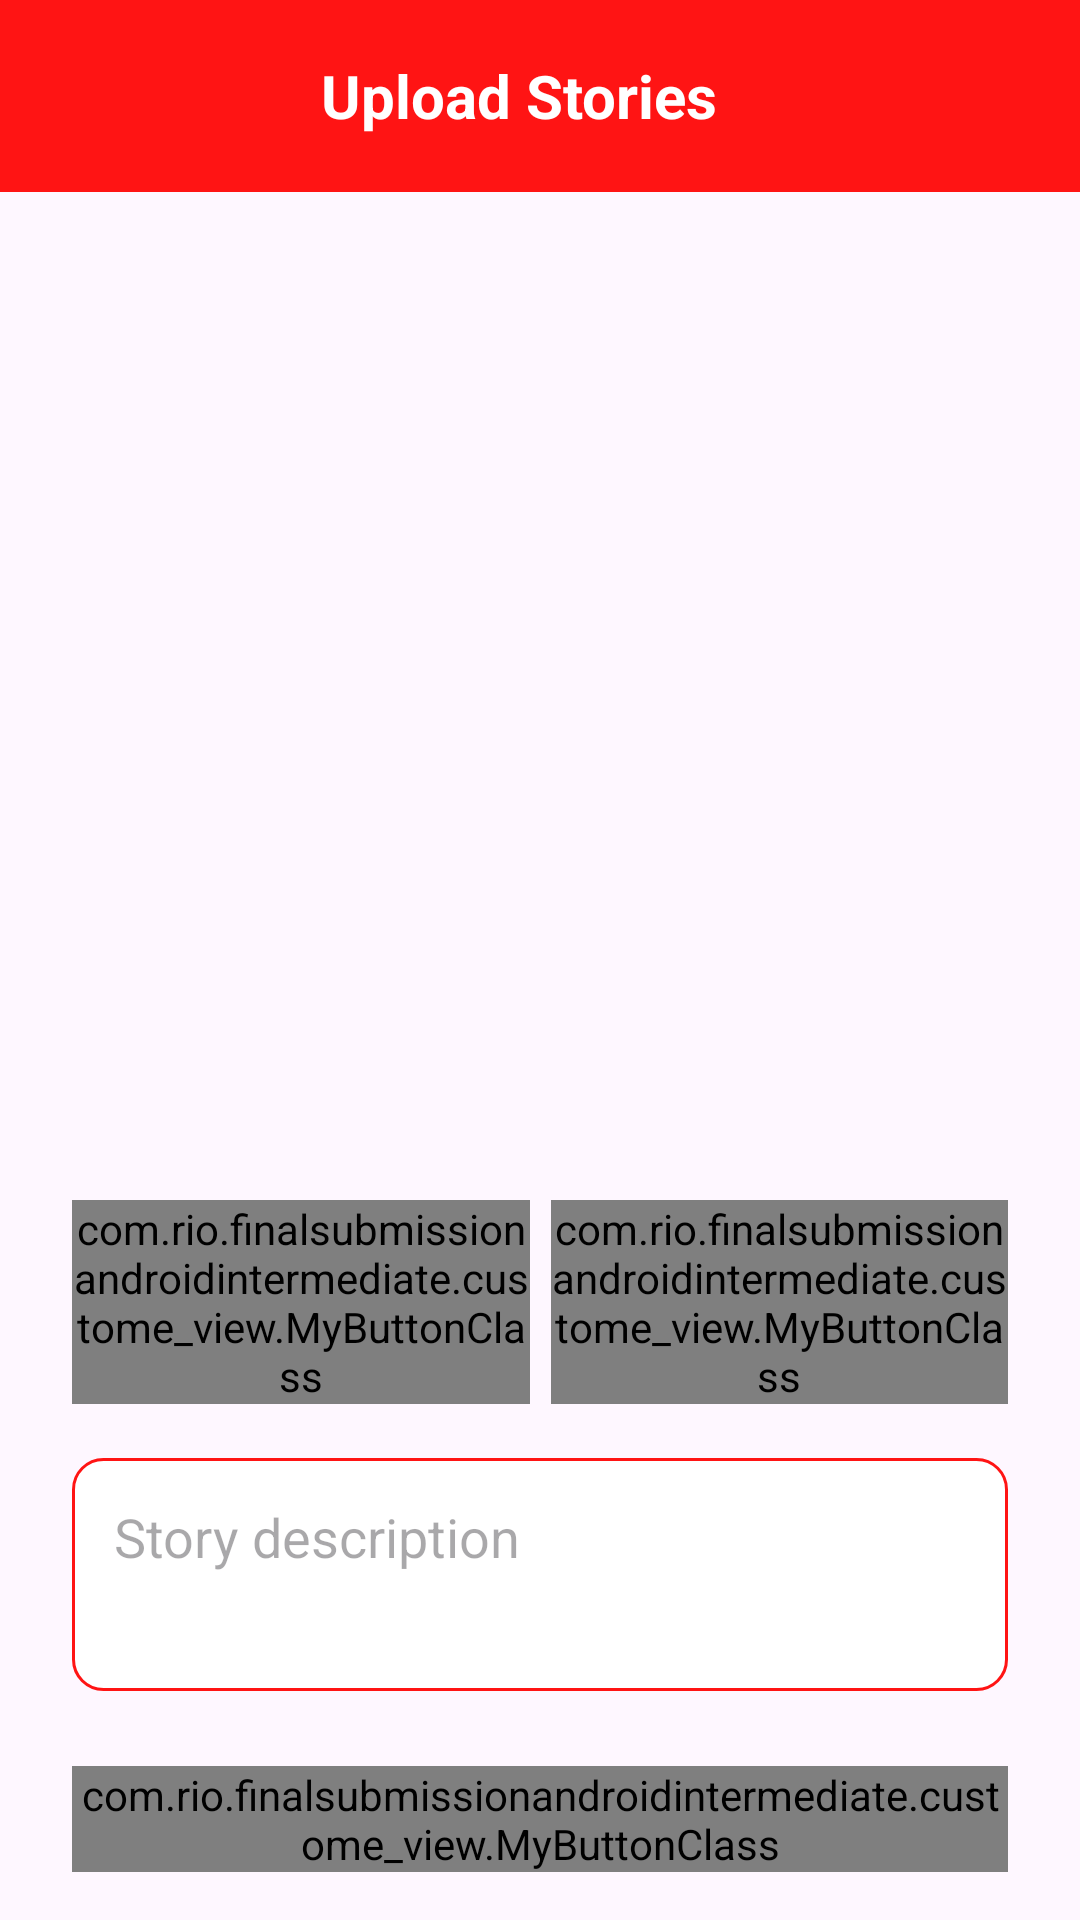

Produce the Android XML layout that renders to this screen, including the resource entries it uses.
<!-- AndroidManifest.xml: application theme Theme.FinalSubmissionAndroidIntermediate -->
<!-- res/layout/activity_story.xml -->
<?xml version="1.0" encoding="utf-8"?>
<androidx.constraintlayout.widget.ConstraintLayout
xmlns:android="http://schemas.android.com/apk/res/android"
xmlns:app="http://schemas.android.com/apk/res-auto"
xmlns:tools="http://schemas.android.com/tools"
android:layout_width="match_parent"
android:layout_height="match_parent"
tools:context=".ui.story.StoryActivity">


<androidx.appcompat.widget.Toolbar
    android:id="@+id/toolbar"
    android:layout_width="match_parent"
    android:layout_height="wrap_content"
    android:background="@color/red"
    android:minHeight="?attr/actionBarSize"
    android:theme="?attr/actionBarTheme"
    app:layout_constraintEnd_toEndOf="parent"
    app:layout_constraintStart_toStartOf="parent"
    app:layout_constraintTop_toTopOf="parent">


    <LinearLayout
        android:layout_width="match_parent"
        android:layout_height="wrap_content"
        android:orientation="horizontal"
        android:gravity="center"
        android:layout_gravity="center">

        <ImageView
            android:id="@+id/icon_back"
            android:layout_width="wrap_content"
            android:layout_height="wrap_content"
            android:src="@drawable/icon_back"
            android:contentDescription="@string/todo" />

        <TextView
            android:id="@+id/name"
            android:gravity="center"
            android:layout_width="0dp"
            android:layout_weight="1"
            android:layout_height="wrap_content"
            android:text="@string/uploads"
            android:textColor="@color/white"
            android:textSize="20sp"
            android:layout_marginEnd="30dp"
            android:textStyle="bold" />
    </LinearLayout>
</androidx.appcompat.widget.Toolbar>


<ImageView
    android:id="@+id/img_preview"
    android:layout_width="0dp"
    android:layout_height="300dp"
    android:layout_marginStart="24dp"
    android:layout_marginTop="20dp"
    android:layout_marginEnd="24dp"
    android:contentDescription="@string/add_photo"
    android:src="@drawable/ic_baseline_image_24"
    app:layout_constraintEnd_toEndOf="parent"
    app:layout_constraintStart_toStartOf="parent"
    app:layout_constraintTop_toBottomOf="@+id/toolbar"
    app:layout_goneMarginStart="7dp" />

<com.rio.finalsubmissionandroidintermediate.custome_view.MyButtonClass
    android:id="@+id/btn_camera"
    android:layout_width="0dp"
    android:layout_height="wrap_content"
    android:textAllCaps="false"
    android:text="@string/camera"
    android:layout_marginEnd="7dp"
    android:layout_marginTop="16dp"
    app:layout_constraintEnd_toStartOf="@id/btn_gallery"
    app:layout_constraintStart_toStartOf="@+id/img_preview"
    app:layout_constraintTop_toBottomOf="@+id/img_preview" />

<com.rio.finalsubmissionandroidintermediate.custome_view.MyButtonClass
    android:id="@+id/btn_gallery"
    android:layout_width="0dp"
    android:layout_height="wrap_content"
    android:text="@string/gallery"
    android:textAllCaps="false"
    app:layout_constraintBottom_toBottomOf="@+id/btn_camera"
    app:layout_constraintEnd_toEndOf="@+id/img_preview"
    app:layout_constraintStart_toEndOf="@+id/btn_camera"
    app:layout_constraintTop_toTopOf="@+id/btn_camera" />

<EditText
    android:id="@+id/edt_description"
    android:layout_width="0dp"
    android:layout_height="0dp"
    android:layout_marginTop="18dp"
    android:layout_marginBottom="25dp"
    android:gravity="start"
    android:hint="@string/desc_story"
    android:importantForAutofill="no"
    android:inputType="textMultiLine"
    android:padding="14dp"
    android:background="@drawable/shape_rectangel_putih"
    app:layout_constraintBottom_toTopOf="@+id/btn_upload"
    app:layout_constraintEnd_toEndOf="@+id/btn_gallery"
    app:layout_constraintStart_toStartOf="@+id/btn_camera"
    app:layout_constraintTop_toBottomOf="@+id/btn_camera" />

<com.rio.finalsubmissionandroidintermediate.custome_view.MyButtonClass
    android:id="@+id/btn_upload"
    android:layout_width="0dp"
    android:layout_height="wrap_content"
    android:layout_marginBottom="16dp"
    android:text="@string/upload"
    android:textAllCaps="false"
    app:layout_constraintBottom_toBottomOf="parent"
    app:layout_constraintEnd_toEndOf="@+id/edt_description"
    app:layout_constraintStart_toStartOf="@+id/edt_description" />

<ProgressBar
    android:id="@+id/progress_bar"
    android:layout_width="wrap_content"
    android:layout_height="wrap_content"
    android:visibility="gone"
    app:layout_constraintBottom_toBottomOf="@+id/btn_upload"
    app:layout_constraintEnd_toEndOf="@+id/btn_upload"
    app:layout_constraintStart_toStartOf="@+id/btn_upload"
    app:layout_constraintTop_toTopOf="@+id/btn_upload" />


</androidx.constraintlayout.widget.ConstraintLayout>
<!-- resources referenced by this layout -->
<resources>
  <color name="red">#FF1414</color>
  <color name="white">#FFFFFFFF</color>
  <!-- drawable shape_rectangel_putih (drawable) -->
  <?xml version="1.0" encoding="utf-8"?>
  <shape xmlns:android
      ="http://schemas.android.com/apk/res/android"
      android:shape="rectangle">
      <solid android:color="@color/white"/>
      <corners android:radius="10dp"/>
      <stroke android:width="1dp" android:color="@color/red"/>
  </shape>
  <string name="add_photo">Add Photo</string>
  <string name="camera">Camera</string>
  <string name="desc_story">Story description</string>
  <string name="gallery">Gallery</string>
  <string name="todo">TODO</string>
  <string name="upload">Upload</string>
  <string name="uploads">Upload Stories</string>
  <style name="Theme.FinalSubmissionAndroidIntermediate" parent="Base.Theme.FinalSubmissionAndroidIntermediate" />
  <style name="Base.Theme.FinalSubmissionAndroidIntermediate" parent="Theme.Material3.DayNight.NoActionBar">
          
          <item name="colorPrimary">@color/red</item>
          <item name="colorPrimaryVariant">@color/grey</item>
          <item name="colorOnPrimary">@color/white</item>
          
          <item name="colorSecondary">@color/grey</item>
          <item name="colorSecondaryVariant">@color/red</item>
          <item name="colorOnSecondary">@color/black</item>
      </style>
  <color name="grey">#A6A6A6</color>
  <color name="black">#FF000000</color>
</resources>
